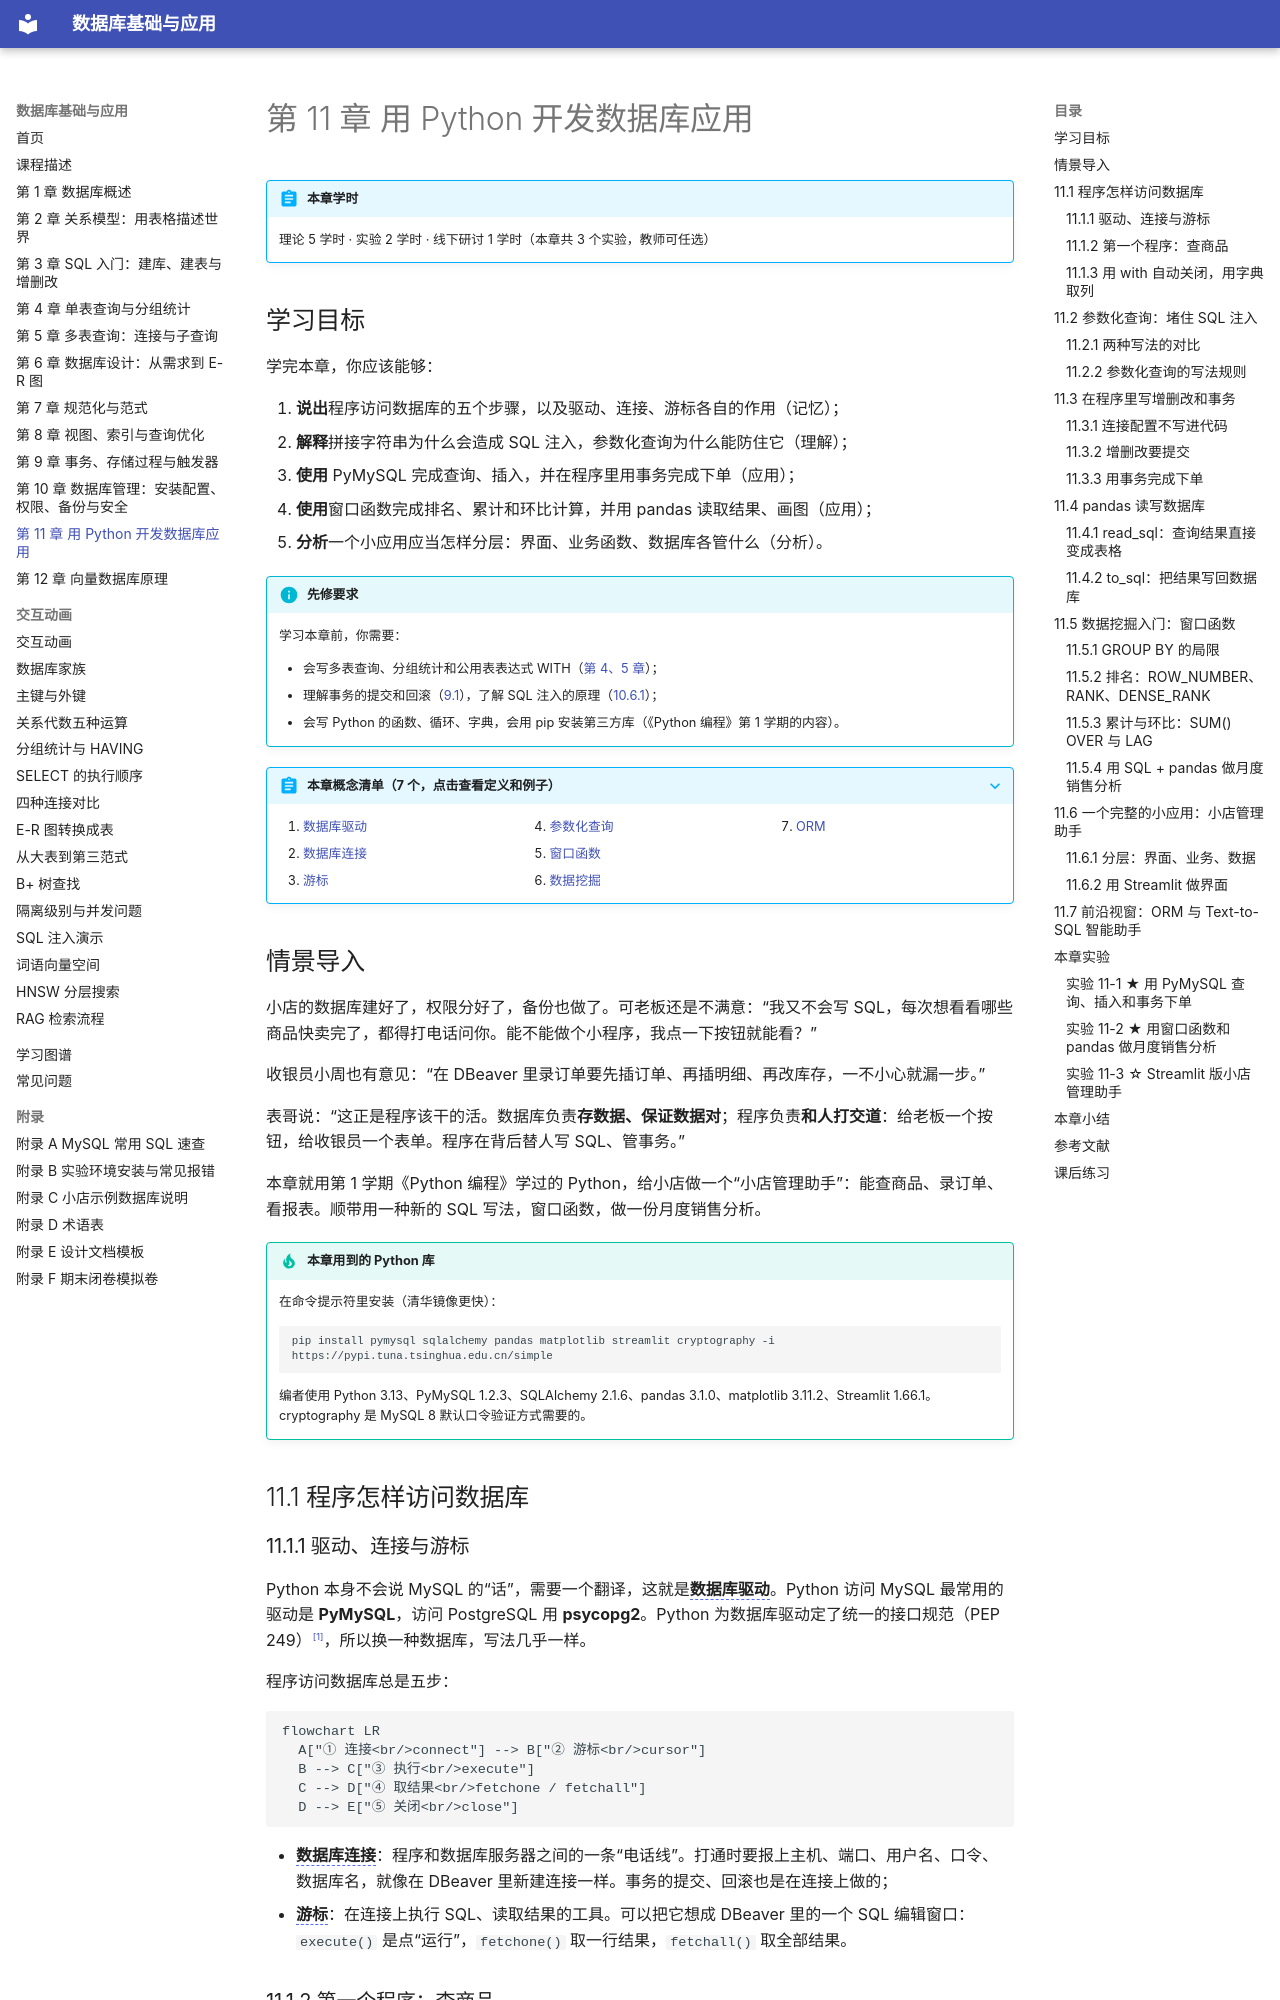

repository: MingziFu9/database-textbook · page: chapters/11-python-app/index.html · generator: mkdocs

---
title: 第 11 章 用 Python 开发数据库应用
description: 程序访问数据库的五个步骤，用 PyMySQL 查询、插入和在程序里使用事务；参数化查询防 SQL 注入，连接配置不写进代码；pandas 读写数据库；窗口函数 ROW_NUMBER、RANK、SUM() OVER、LAG 与小店月度销售分析；用 Streamlit 做一个“小店管理助手”
---

# 第 11 章 用 Python 开发数据库应用

!!! abstract "本章学时"
    理论 5 学时 · 实验 2 学时 · 线下研讨 1 学时（本章共 3 个实验，教师可任选）

## 学习目标

学完本章，你应该能够：

1. **说出**程序访问数据库的五个步骤，以及驱动、连接、游标各自的作用（记忆）；
2. **解释**拼接字符串为什么会造成 SQL 注入，参数化查询为什么能防住它（理解）；
3. **使用** PyMySQL 完成查询、插入，并在程序里用事务完成下单（应用）；
4. **使用**窗口函数完成排名、累计和环比计算，并用 pandas 读取结果、画图（应用）；
5. **分析**一个小应用应当怎样分层：界面、业务函数、数据库各管什么（分析）。

!!! info "先修要求"
    学习本章前，你需要：

    - 会写多表查询、分组统计和公用表表达式 WITH（[第 4、5 章](../05-multi-table-query/index.md)）；
    - 理解事务的提交和回滚（[9.1](../09-transaction/index.md#91)），了解 SQL 注入的原理（[10.6.1](../10-administration/index.md#1061-sql)）；
    - 会写 Python 的函数、循环、字典，会用 pip 安装第三方库（《Python 编程》第 1 学期的内容）。

??? abstract "本章概念清单（7 个，点击查看定义和例子）"
    1. [数据库驱动](../../appendix/glossary.md#g-数据库驱动)
    2. [数据库连接](../../appendix/glossary.md#g-数据库连接)
    3. [游标](../../appendix/glossary.md#g-游标)
    4. [参数化查询](../../appendix/glossary.md#g-参数化查询)
    5. [窗口函数](../../appendix/glossary.md#g-窗口函数)
    6. [数据挖掘](../../appendix/glossary.md#g-数据挖掘)
    7. [ORM](../../appendix/glossary.md#g-ORM)

## 情景导入

小店的数据库建好了，权限分好了，备份也做了。可老板还是不满意：“我又不会写 SQL，每次想看看哪些商品快卖完了，都得打电话问你。能不能做个小程序，我点一下按钮就能看？”

收银员小周也有意见：“在 DBeaver 里录订单要先插订单、再插明细、再改库存，一不小心就漏一步。”

表哥说：“这正是程序该干的活。数据库负责**存数据、保证数据对**；程序负责**和人打交道**：给老板一个按钮，给收银员一个表单。程序在背后替人写 SQL、管事务。”

本章就用第 1 学期《Python 编程》学过的 Python，给小店做一个“小店管理助手”：能查商品、录订单、看报表。顺带用一种新的 SQL 写法，窗口函数，做一份月度销售分析。

!!! tip "本章用到的 Python 库"
    在命令提示符里安装（清华镜像更快）：

    ```bash
    pip install pymysql sqlalchemy pandas matplotlib streamlit cryptography -i https://pypi.tuna.tsinghua.edu.cn/simple
    ```

    编者使用 Python 3.13、PyMySQL 1.2.3、SQLAlchemy 2.1.6、pandas 3.1.0、matplotlib 3.11.2、Streamlit 1.66.1。cryptography 是 MySQL 8 默认口令验证方式需要的。

## 11.1 程序怎样访问数据库
